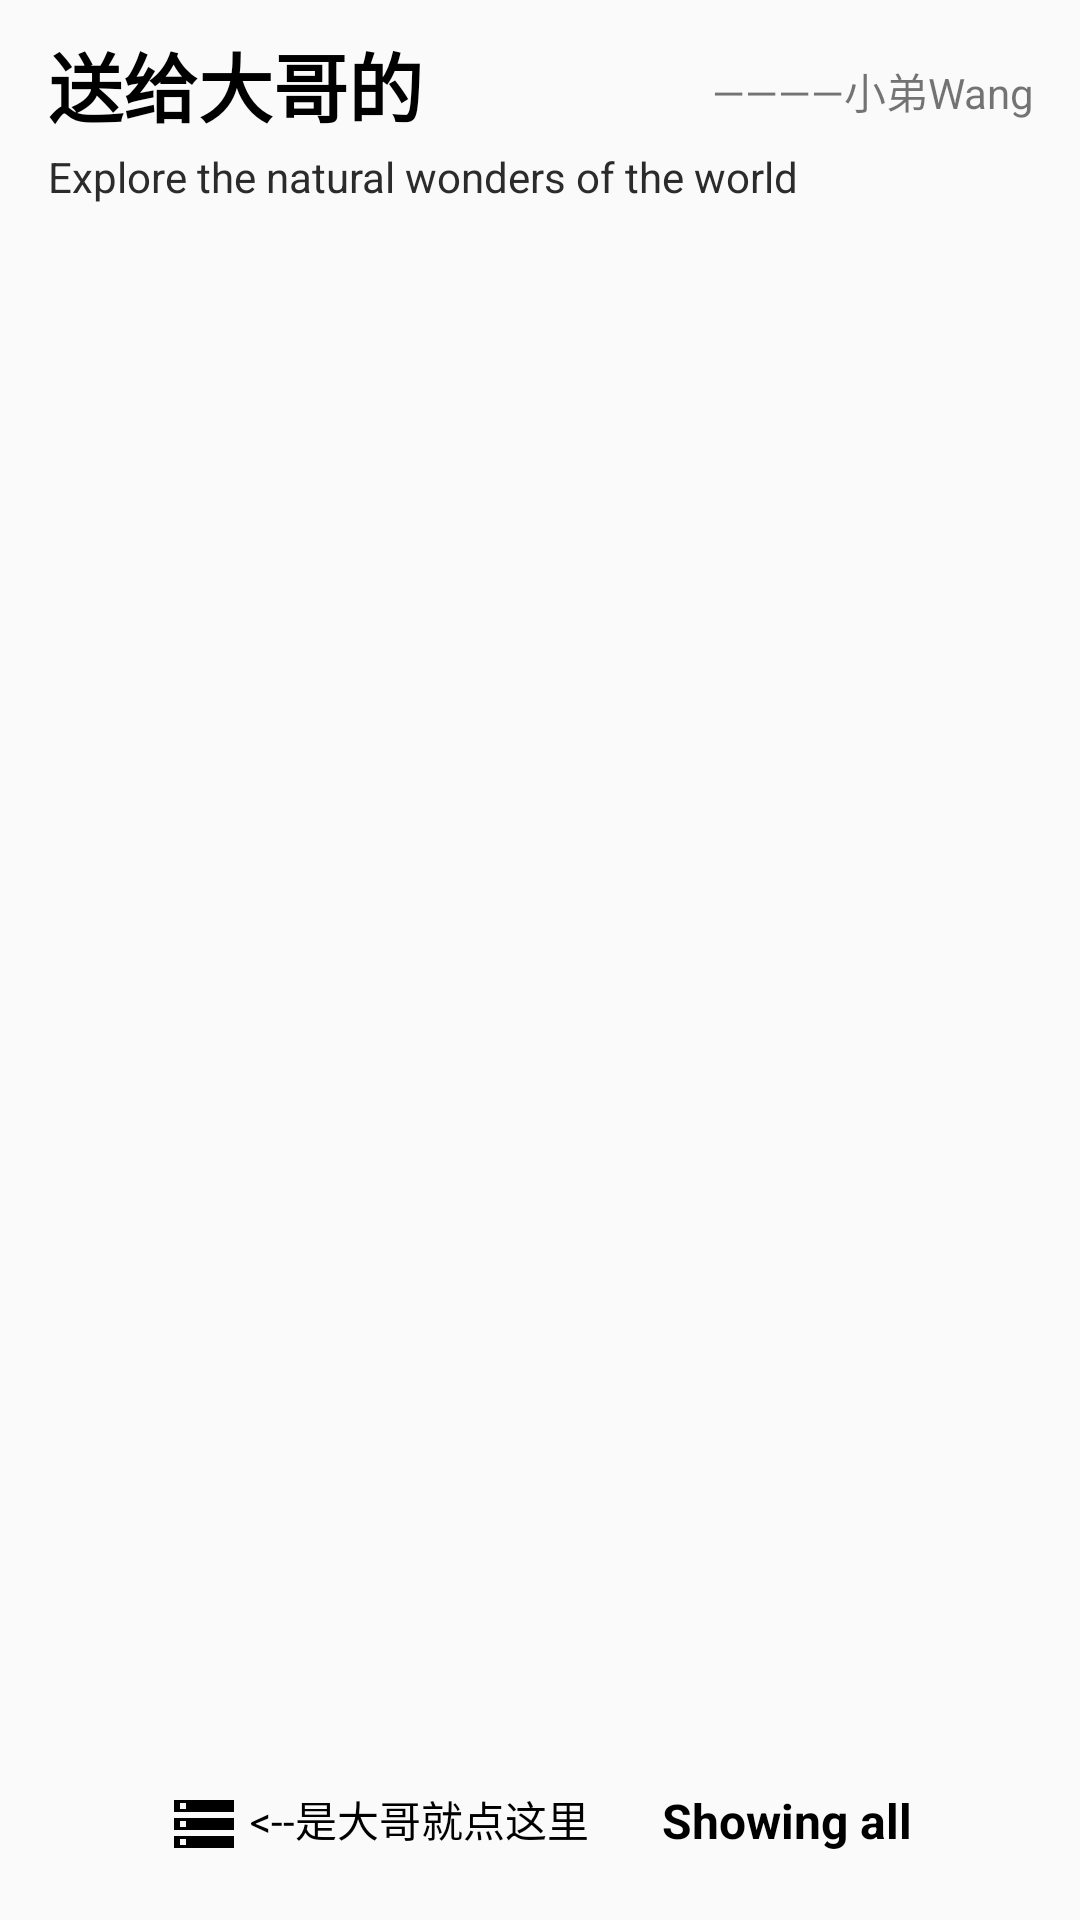

Produce the Android XML layout that renders to this screen, including the resource entries it uses.
<!-- AndroidManifest.xml: application theme AppTheme -->
<!-- res/layout/activity_main.xml -->
<?xml version="1.0" encoding="utf-8"?>
<RelativeLayout xmlns:android="http://schemas.android.com/apk/res/android"
    android:layout_width="match_parent"
    android:layout_height="match_parent">
    <LinearLayout
        android:id="@+id/linear_title"
        android:layout_width="match_parent"
        android:layout_height="wrap_content"
        android:orientation="vertical"
        android:layout_marginLeft="16dp"
        android:layout_marginTop="10dp">

        <RelativeLayout
            android:layout_width="match_parent"
            android:layout_height="wrap_content">
            <TextView
                android:layout_width="wrap_content"
                android:layout_height="wrap_content"
                android:text="送给大哥的"
                android:textColor="@android:color/black"
                android:textSize="25sp"
                android:textStyle="bold" />

            <TextView
                android:layout_width="wrap_content"
                android:layout_height="wrap_content"
                android:text="————小弟Wang"
                android:layout_alignParentRight="true"
                android:layout_marginRight="15dp"
                android:layout_marginTop="10dp"/>

        </RelativeLayout>


        <TextView
            android:id="@+id/text_detail"
            android:layout_width="wrap_content"
            android:layout_height="wrap_content"
            android:text="Explore the natural wonders of the world"
            android:layout_marginTop="3dp"
            android:textColor="#2B2B2B"
            />
    </LinearLayout>
    <android.support.v7.widget.RecyclerView
        android:id="@+id/recycler_view"
        android:layout_width="match_parent"
        android:layout_height="match_parent"
        android:layout_centerVertical="true"
        android:layout_below="@+id/linear_title"
        android:layout_above="@+id/rela_bottom"
        />
    <RelativeLayout
        android:id="@+id/rela_bottom"
        android:layout_width="match_parent"
        android:layout_height="wrap_content"
        android:layout_alignParentBottom="true"
        android:layout_marginBottom="20dp"
        android:layout_marginTop="20dp"
        >
        <ImageView
            android:id="@+id/houyue"
            android:layout_width="wrap_content"
            android:layout_height="wrap_content"
            android:src="@drawable/ic_storage_black_24dp"
            android:layout_marginLeft="56dp" />

        <TextView
            android:layout_width="wrap_content"
            android:layout_height="wrap_content"
            android:text="@string/houyue"
            android:layout_toRightOf="@id/houyue"
            android:gravity="center"
            android:textColor="#000000"/>
        <TextView
            android:id="@+id/wanghao"
            android:layout_width="wrap_content"
            android:layout_height="wrap_content"
            android:text="Showing all"
            android:textColor="@android:color/black"
            android:textStyle="bold"
            android:layout_alignParentRight="true"
            android:textSize="16sp"
            android:layout_marginRight="56dp"
            />
    </RelativeLayout>
</RelativeLayout>
<!-- resources referenced by this layout -->
<resources>
  <!-- drawable ic_storage_black_24dp (drawable) -->
  <?xml version="1.0" encoding="utf-8"?>
  <vector xmlns:android="http://schemas.android.com/apk/res/android"
      android:width="24dp"
      android:height="24dp"
      android:viewportWidth="24.0"
      android:viewportHeight="24.0">
      <path
          android:fillColor="#FF000000"
          android:pathData="M2,20h20v-4L2,16v4zM4,17h2v2L4,19v-2zM2,4v4h20L22,4L2,4zM6,7L4,7L4,5h2v2zM2,14h20v-4L2,10v4zM4,11h2v2L4,13v-2z"/>
  </vector>
  <string name="houyue"> &lt;--是大哥就点这里</string>
  <style name="AppTheme" parent="Theme.AppCompat.Light.DarkActionBar">
          
          <item name="colorPrimary">@color/colorPrimary</item>
          <item name="colorPrimaryDark">@color/colorPrimaryDark</item>
          <item name="colorAccent">@color/colorAccent</item>
      </style>
  <!-- not gathered from this repository: default colours our renderer supplied (Android Studio template values) -->
  <color name="colorPrimary">#FF6200EE</color>
  <color name="colorPrimaryDark">#FF3700B3</color>
  <color name="colorAccent">#FF03DAC5</color>
</resources>
